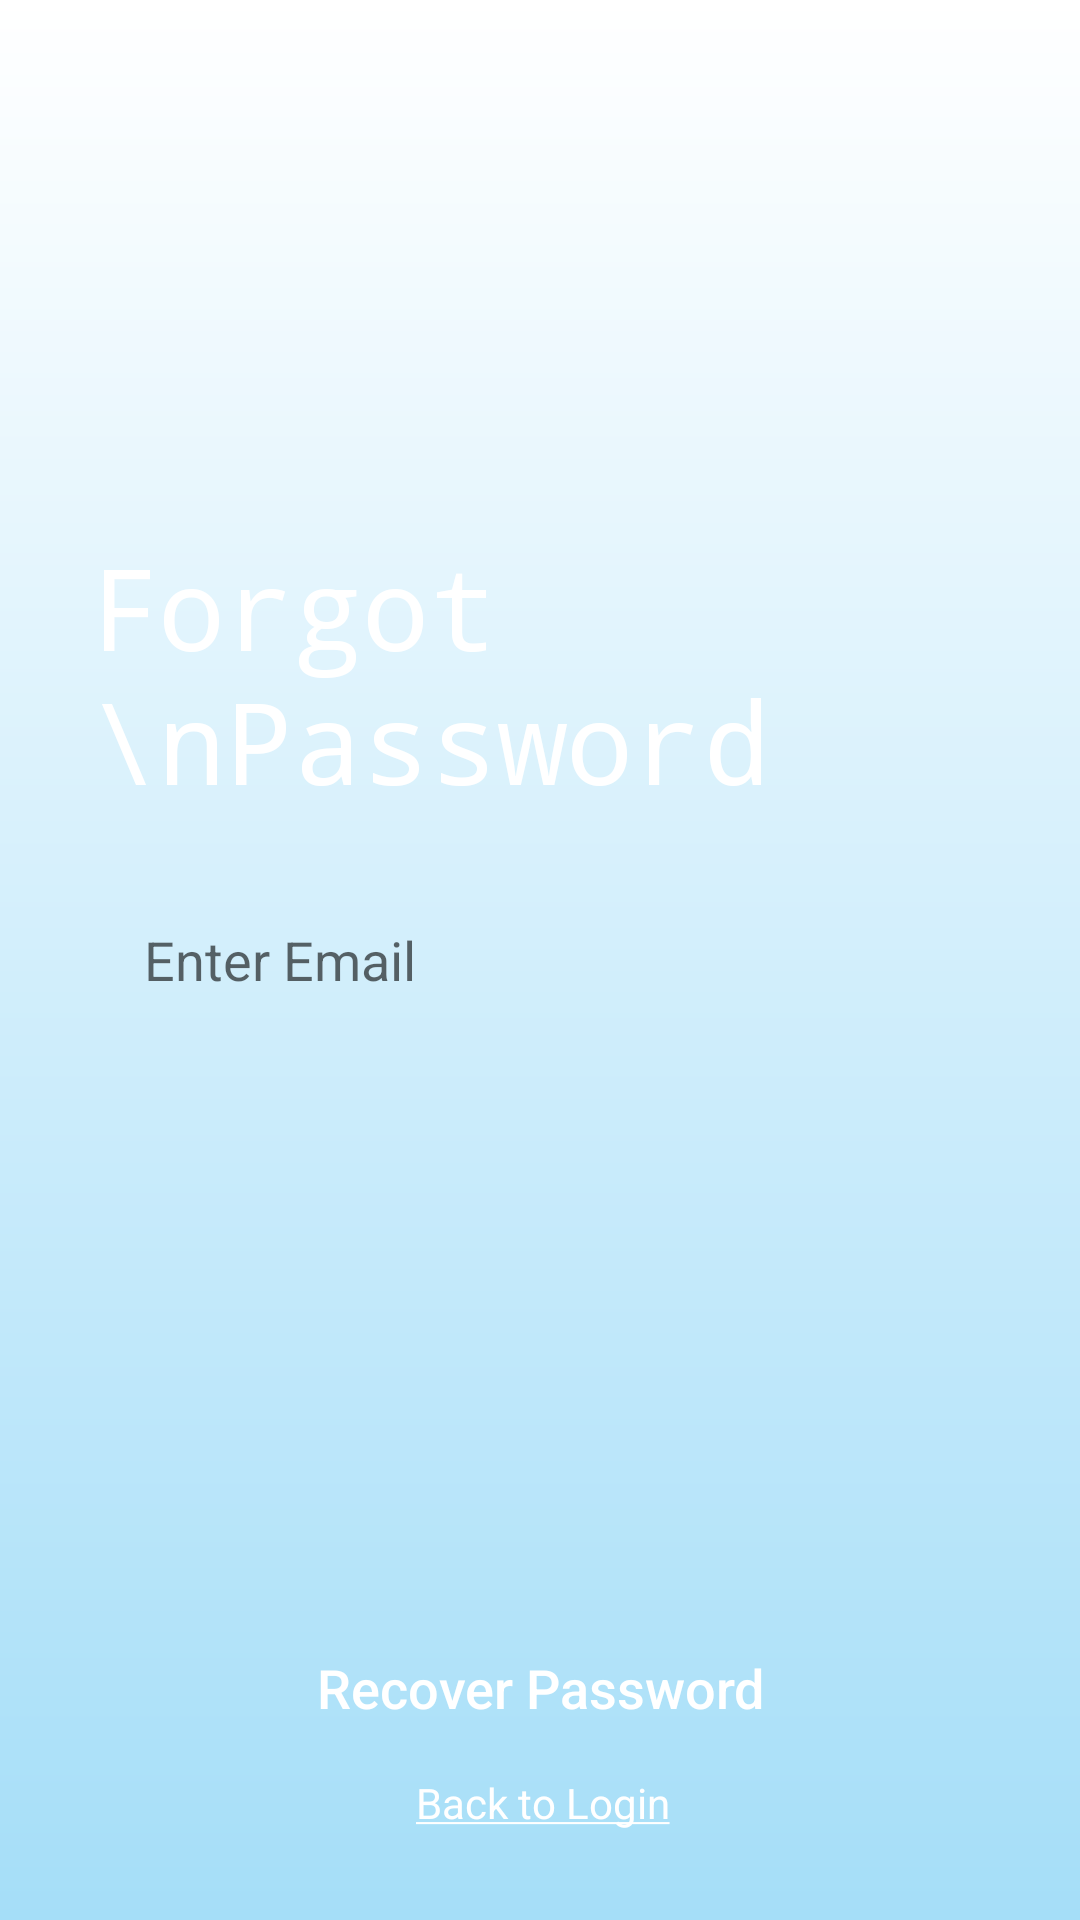

Write the Android layout XML for this screen, with the resource values it uses.
<!-- AndroidManifest.xml: application theme Theme.MyApplication -->
<!-- res/layout/fragment_forgot_password.xml -->
<?xml version="1.0" encoding="utf-8"?>
<androidx.constraintlayout.widget.ConstraintLayout xmlns:android="http://schemas.android.com/apk/res/android"
    xmlns:app="http://schemas.android.com/apk/res-auto"
    xmlns:tools="http://schemas.android.com/tools"
    android:layout_width="match_parent"
    android:layout_height="match_parent"
    android:background="@drawable/gradient"
    tools:context=".fragments.ForgotPassword">


    <TextView
        android:id="@+id/textView"
        android:layout_width="wrap_content"
        android:layout_height="wrap_content"
        android:layout_marginTop="208dp"
        android:layout_marginEnd="96dp"
        android:layout_marginBottom="24dp"
        android:fontFamily="monospace"
        android:text="Forgot \nPassword"
        android:textColor="@color/white"
        android:textSize="38dp"
        app:layout_constraintBottom_toTopOf="@+id/EmaildId3"
        app:layout_constraintEnd_toEndOf="parent"

        app:layout_constraintHorizontal_bias="0.0"
        app:layout_constraintStart_toStartOf="@+id/EmaildId3"
        app:layout_constraintTop_toTopOf="parent"
        app:layout_constraintVertical_bias="1.0" />

    <EditText
        android:id="@+id/EmaildId3"
        android:layout_width="300dp"
        android:layout_height="48dp"
        android:background="@drawable/edit_text_bg"
        android:hint="Enter Email"
        android:paddingLeft="18dp"
        android:paddingRight="18dp"
        android:textCursorDrawable="@color/blue"
        app:layout_constraintBottom_toBottomOf="parent"
        app:layout_constraintEnd_toEndOf="parent"
        app:layout_constraintStart_toStartOf="parent"
        app:layout_constraintTop_toTopOf="parent" />

    <Button
        android:id="@+id/recoverPassButtonId"
        android:layout_width="wrap_content"
        android:layout_height="48dp"
        android:layout_marginTop="168dp"
        android:background="@drawable/button_bg"
        android:paddingLeft="24dp"
        android:paddingRight="24dp"
        android:text="Recover Password"
        android:textAllCaps="false"
        android:textColor="@color/white"
        android:textSize="18sp"
        app:layout_constraintBottom_toBottomOf="parent"
        app:layout_constraintEnd_toEndOf="parent"
        app:layout_constraintStart_toStartOf="parent"
        app:layout_constraintTop_toBottomOf="@+id/EmaildId3"
        app:layout_constraintVertical_bias="0.335" />

    <TextView
        android:id="@+id/backToLogId"
        android:layout_width="wrap_content"
        android:layout_height="wrap_content"
        android:text="@string/back_to_login"
        android:textColor="@color/white"
        app:layout_constraintBottom_toBottomOf="parent"
        app:layout_constraintEnd_toEndOf="@+id/recoverPassButtonId"
        app:layout_constraintHorizontal_bias="0.508"
        app:layout_constraintStart_toStartOf="@+id/recoverPassButtonId"
        app:layout_constraintTop_toBottomOf="@+id/recoverPassButtonId"
        app:layout_constraintVertical_bias="0.14" />

</androidx.constraintlayout.widget.ConstraintLayout>
<!-- resources referenced by this layout -->
<resources>
  <!-- drawable button_bg (drawable) -->
  <?xml version="1.0" encoding="utf-8"?>
  <shape xmlns:android="http://schemas.android.com/apk/res/android">
  <corners android:radius="30dp"/>
     <solid android:color="@color/blue"/>
  
  </shape>
  <!-- drawable gradient (drawable) -->
  <?xml version="1.0" encoding="utf-8"?>
  <shape android:shape="rectangle" xmlns:android="http://schemas.android.com/apk/res/android">
  <gradient android:startColor="@color/white"
      android:endColor="#A5DEF8"
      android:angle="270"/>
  </shape>
  <string name="back_to_login"><u>Back to Login</u></string>
  <style name="Theme.MyApplication" parent="Theme.MaterialComponents.DayNight.NoActionBar.Bridge">
          
          <item name="colorPrimary">@color/white</item>
          <item name="colorPrimaryVariant">@color/blue</item>
          <item name="colorOnPrimary">@color/white</item>
          
          <item name="colorSecondary">@color/teal_200</item>
          <item name="colorSecondaryVariant">@color/teal_700</item>
          <item name="colorOnSecondary">@color/black</item>
  
          
          <item name="android:statusBarColor" tools:targetApi="l">?attr/colorPrimaryVariant</item>
          
      </style>
  <!-- not gathered from this repository: default colours our renderer supplied (Android Studio template values) -->
  <color name="teal_200">#FF03DAC5</color>
  <color name="teal_700">#FF018786</color>
  <color name="black">#FF000000</color>
  <color name="white">#FFFFFFFF</color>
</resources>
